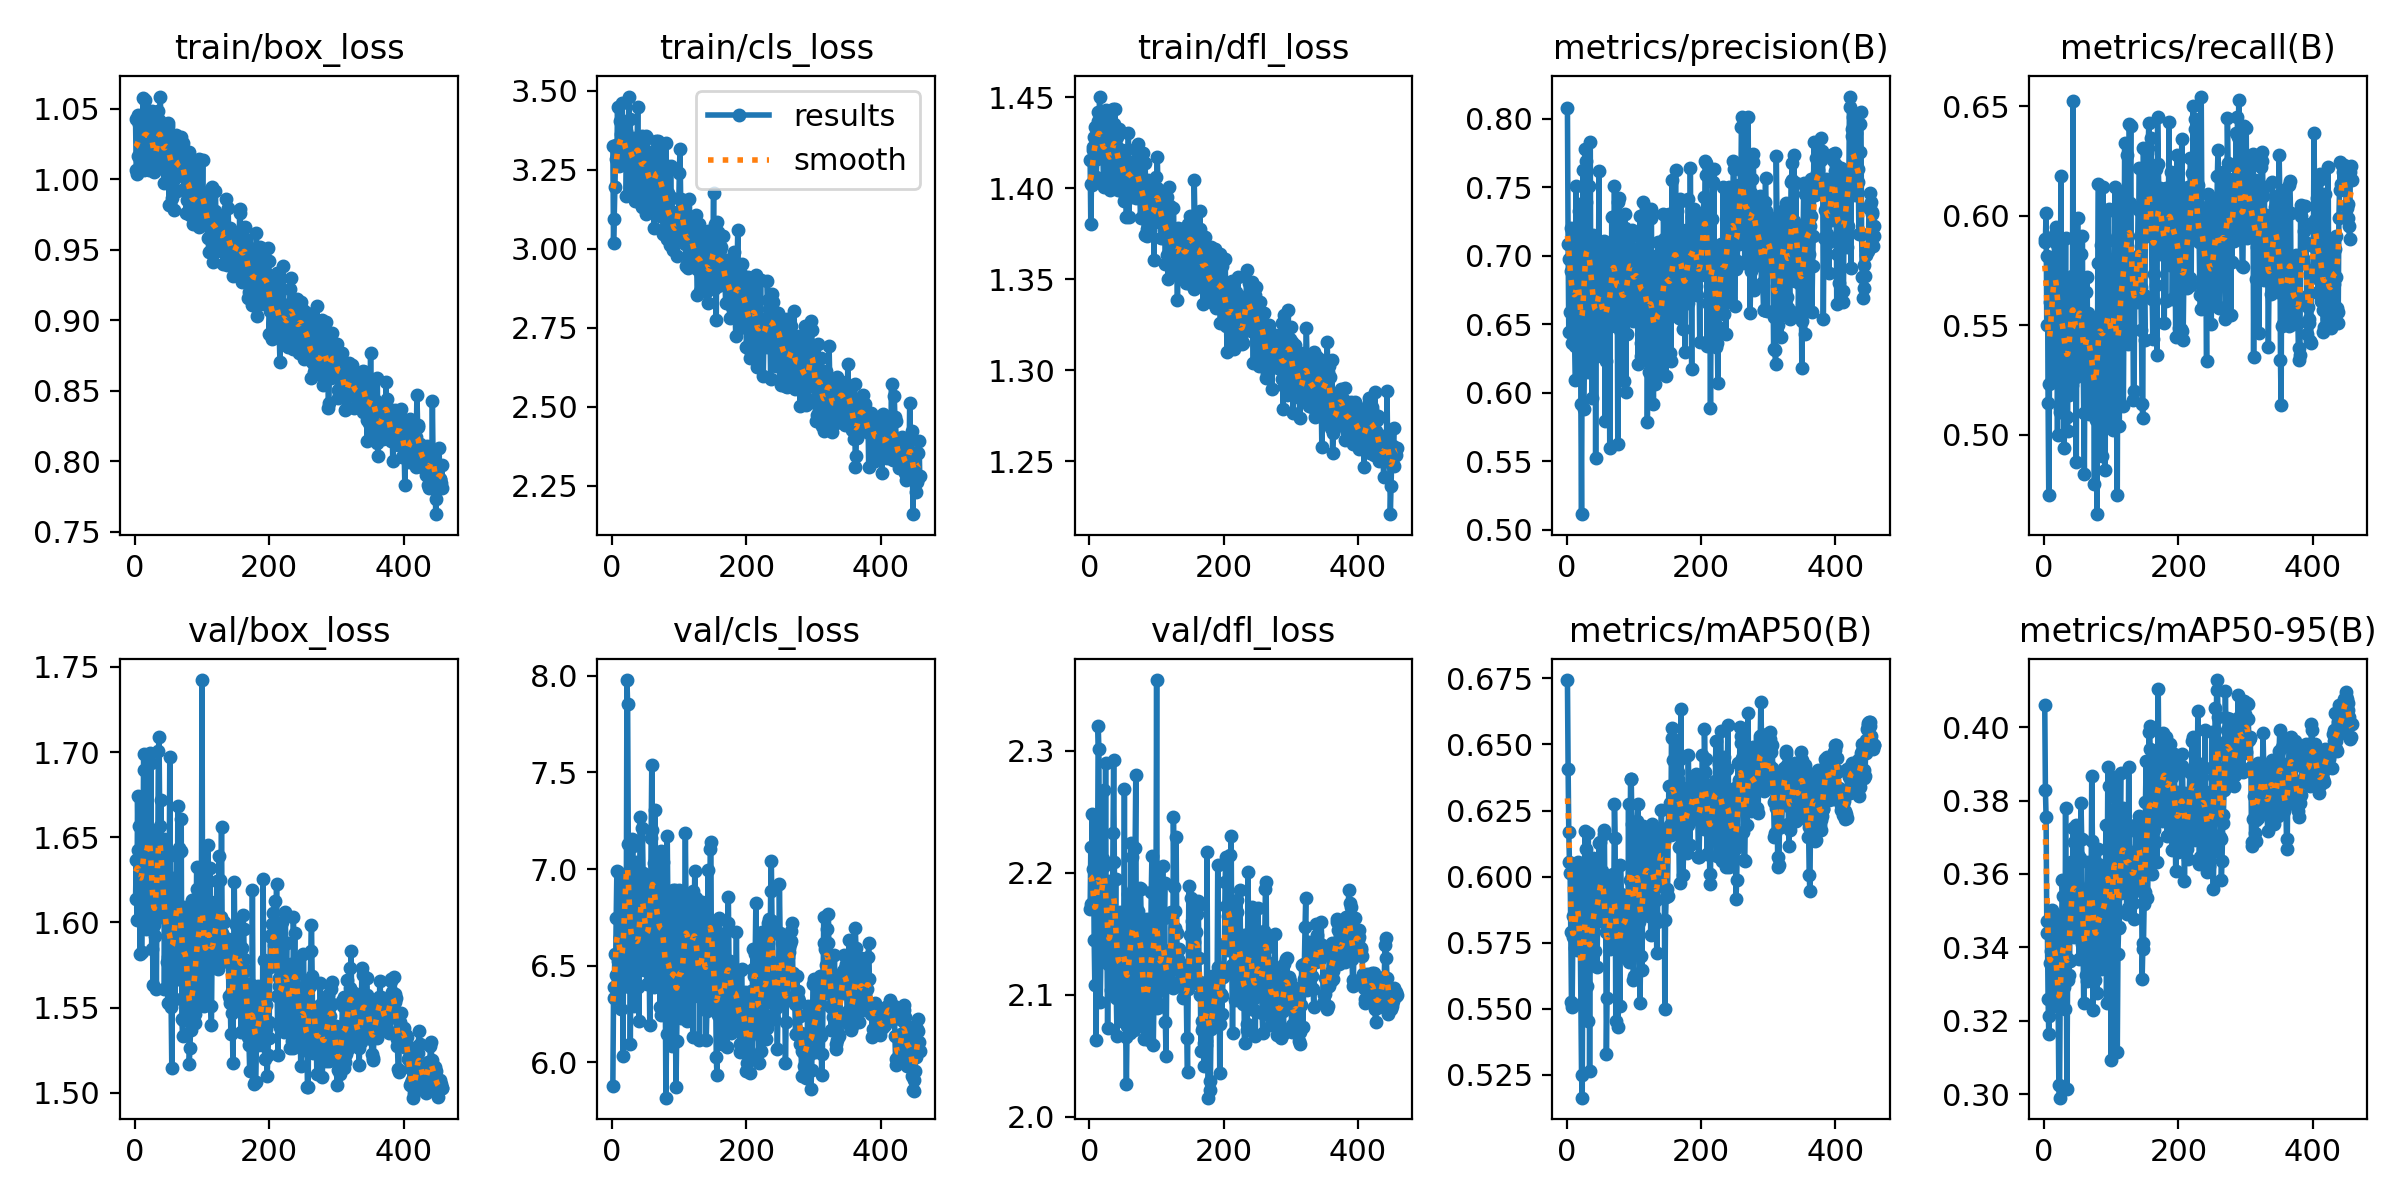

The file beside this chart, header and first rows:
epoch, train/box_loss, train/cls_loss, train/dfl_loss, metrics/precision(B), metrics/recall(B), metrics/mAP50(B), metrics/mAP50-95(B), val/box_loss, val/cls_loss, val/dfl_loss, lr/pg0, lr/pg1, lr/pg2
1, 1.042, 3.327, 1.415, 0.808, 0.5881, 0.6744, 0.4062, 1.613, 5.877, 2.17, 0.0002082, 0.0002082, 0.0002082
2, 1.006, 3.019, 1.38, 0.7085, 0.5893, 0.6409, 0.3829, 1.637, 6.332, 2.221, 0.000424, 0.000424, 0.000424
3, 1.004, 3.095, 1.402, 0.6445, 0.6015, 0.6167, 0.3756, 1.602, 6.387, 2.174, 0.0006389, 0.0006389, 0.0006389
4, 1.016, 3.195, 1.402, 0.6978, 0.5502, 0.6055, 0.3473, 1.674, 6.559, 2.248, 0.000828, 0.000828, 0.000828
5, 1.045, 3.285, 1.423, 0.6587, 0.5818, 0.6014, 0.3439, 1.643, 6.454, 2.203, 0.0008264, 0.0008264, 0.0008264
6, 1.039, 3.328, 1.421, 0.6892, 0.5144, 0.5789, 0.3259, 1.657, 6.748, 2.221, 0.0008247, 0.0008247, 0.0008247
7, 1.03, 3.29, 1.428, 0.7206, 0.4726, 0.5525, 0.3165, 1.63, 6.988, 2.145, 0.0008231, 0.0008231, 0.0008231
8, 1.043, 3.449, 1.433, 0.6363, 0.5234, 0.5509, 0.3212, 1.581, 6.984, 2.108, 0.0008215, 0.0008215, 0.0008215
9, 1.018, 3.309, 1.434, 0.6528, 0.5606, 0.5773, 0.3359, 1.636, 6.524, 2.171, 0.0008198, 0.0008198, 0.0008198
10, 1.008, 3.261, 1.406, 0.6966, 0.5573, 0.585, 0.35, 1.583, 6.53, 2.063, 0.0008182, 0.0008182, 0.0008182
11, 1.011, 3.267, 1.416, 0.6975, 0.5705, 0.5798, 0.339, 1.617, 6.649, 2.203, 0.0008165, 0.0008165, 0.0008165
12, 1.057, 3.404, 1.442, 0.6344, 0.5731, 0.5886, 0.3503, 1.622, 6.532, 2.194, 0.0008149, 0.0008149, 0.0008149
13, 1.034, 3.362, 1.437, 0.6093, 0.5762, 0.573, 0.324, 1.699, 6.275, 2.321, 0.0008132, 0.0008132, 0.0008132
14, 1.007, 3.319, 1.419, 0.7511, 0.5239, 0.6002, 0.3491, 1.689, 6.49, 2.301, 0.0008116, 0.0008116, 0.0008116
15, 1.056, 3.462, 1.45, 0.654, 0.5812, 0.5724, 0.3255, 1.646, 6.906, 2.159, 0.0008099, 0.0008099, 0.0008099
16, 1.028, 3.321, 1.433, 0.678, 0.5879, 0.6056, 0.3456, 1.596, 6.034, 2.094, 0.0008083, 0.0008083, 0.0008083
17, 1.024, 3.392, 1.423, 0.6722, 0.5919, 0.5976, 0.3438, 1.623, 6.582, 2.129, 0.0008066, 0.0008066, 0.0008066
18, 1.045, 3.298, 1.425, 0.7327, 0.595, 0.6029, 0.3489, 1.631, 6.934, 2.167, 0.000805, 0.000805, 0.000805
19, 1.03, 3.363, 1.431, 0.6825, 0.5806, 0.5906, 0.3431, 1.647, 6.607, 2.192, 0.0008033, 0.0008033, 0.0008033
20, 1.034, 3.372, 1.419, 0.7377, 0.4999, 0.5814, 0.3316, 1.648, 6.722, 2.211, 0.0008017, 0.0008017, 0.0008017
21, 1.006, 3.167, 1.4, 0.5919, 0.5858, 0.5517, 0.324, 1.65, 6.733, 2.206, 0.0008, 0.0008, 0.0008
22, 1.034, 3.269, 1.427, 0.5114, 0.5671, 0.5251, 0.3025, 1.699, 7.978, 2.268, 0.0007984, 0.0007984, 0.0007984
23, 1.025, 3.296, 1.403, 0.65, 0.5103, 0.5164, 0.299, 1.652, 7.854, 2.168, 0.0007967, 0.0007967, 0.0007967
24, 1.048, 3.288, 1.443, 0.7629, 0.5123, 0.5795, 0.3285, 1.694, 7.127, 2.29, 0.0007951, 0.0007951, 0.0007951
25, 1.037, 3.482, 1.44, 0.5884, 0.6182, 0.5835, 0.3325, 1.584, 6.391, 2.139, 0.0007934, 0.0007934, 0.0007934
26, 1.048, 3.321, 1.436, 0.6226, 0.5573, 0.5873, 0.3411, 1.601, 6.694, 2.148, 0.0007918, 0.0007918, 0.0007918
27, 1.016, 3.412, 1.424, 0.778, 0.5565, 0.6173, 0.3584, 1.563, 6.096, 2.072, 0.0007901, 0.0007901, 0.0007901
28, 1.005, 3.188, 1.409, 0.769, 0.5478, 0.6104, 0.3539, 1.598, 6.515, 2.125, 0.0007885, 0.0007885, 0.0007885
29, 1.005, 3.215, 1.402, 0.7393, 0.553, 0.5826, 0.3363, 1.647, 6.413, 2.193, 0.0007868, 0.0007868, 0.0007868
30, 1.006, 3.299, 1.399, 0.6946, 0.4941, 0.5587, 0.3293, 1.592, 7.155, 2.14, 0.0007852, 0.0007852, 0.0007852
31, 1.011, 3.35, 1.425, 0.615, 0.5474, 0.5454, 0.3232, 1.609, 7.119, 2.131, 0.0007835, 0.0007835, 0.0007835
32, 1.031, 3.337, 1.43, 0.6947, 0.59, 0.6165, 0.378, 1.561, 6.42, 2.104, 0.0007819, 0.0007819, 0.0007819
33, 1.016, 3.205, 1.413, 0.7511, 0.5321, 0.5908, 0.3426, 1.617, 6.29, 2.147, 0.0007802, 0.0007802, 0.0007802
34, 1.009, 3.151, 1.405, 0.6947, 0.5084, 0.5264, 0.3014, 1.633, 6.393, 2.16, 0.0007786, 0.0007786, 0.0007786
35, 1.048, 3.344, 1.443, 0.7835, 0.5016, 0.5804, 0.3312, 1.7, 7.036, 2.232, 0.0007769, 0.0007769, 0.0007769
36, 1.042, 3.349, 1.415, 0.628, 0.5633, 0.5737, 0.3367, 1.709, 6.841, 2.292, 0.0007753, 0.0007753, 0.0007753
37, 1.04, 3.312, 1.435, 0.6806, 0.5182, 0.5695, 0.3325, 1.657, 6.61, 2.209, 0.0007736, 0.0007736, 0.0007736
38, 1.058, 3.449, 1.443, 0.5961, 0.5711, 0.5665, 0.3362, 1.612, 6.485, 2.13, 0.000772, 0.000772, 0.000772
39, 1.021, 3.292, 1.411, 0.7154, 0.5308, 0.607, 0.3547, 1.672, 6.391, 2.195, 0.0007703, 0.0007703, 0.0007703
40, 1.014, 3.286, 1.423, 0.7029, 0.5416, 0.6, 0.3633, 1.628, 6.215, 2.098, 0.0007687, 0.0007687, 0.0007687
41, 1.021, 3.31, 1.428, 0.6359, 0.5726, 0.5842, 0.3559, 1.603, 6.828, 2.066, 0.000767, 0.000767, 0.000767
42, 1.027, 3.287, 1.409, 0.713, 0.5228, 0.5718, 0.3443, 1.612, 7.271, 2.131, 0.0007654, 0.0007654, 0.0007654
43, 0.9976, 3.143, 1.399, 0.5523, 0.6523, 0.6058, 0.3726, 1.649, 6.677, 2.154, 0.0007637, 0.0007637, 0.0007637
44, 1.033, 3.356, 1.433, 0.6881, 0.5411, 0.5958, 0.3686, 1.561, 6.921, 2.096, 0.0007621, 0.0007621, 0.0007621
45, 1.014, 3.134, 1.405, 0.6272, 0.5505, 0.5658, 0.3428, 1.614, 7.213, 2.167, 0.0007604, 0.0007604, 0.0007604
46, 1.037, 3.351, 1.413, 0.6864, 0.5464, 0.5848, 0.3524, 1.614, 6.981, 2.139, 0.0007588, 0.0007588, 0.0007588
47, 1.018, 3.275, 1.415, 0.6732, 0.5263, 0.5832, 0.3443, 1.608, 6.598, 2.113, 0.0007571, 0.0007571, 0.0007571
48, 1.023, 3.27, 1.408, 0.7622, 0.4877, 0.6127, 0.3734, 1.577, 6.476, 2.078, 0.0007555, 0.0007555, 0.0007555
49, 1.038, 3.294, 1.421, 0.6306, 0.5775, 0.5876, 0.3533, 1.553, 6.891, 2.1, 0.0007538, 0.0007538, 0.0007538
50, 1.04, 3.356, 1.421, 0.6689, 0.599, 0.6132, 0.3652, 1.58, 6.548, 2.153, 0.0007522, 0.0007522, 0.0007522
51, 0.9819, 3.109, 1.393, 0.6395, 0.547, 0.5888, 0.3465, 1.611, 6.737, 2.141, 0.0007505, 0.0007505, 0.0007505
52, 1.032, 3.349, 1.417, 0.6779, 0.5421, 0.6021, 0.3367, 1.697, 6.405, 2.269, 0.0007489, 0.0007489, 0.0007489
53, 1.017, 3.261, 1.396, 0.6647, 0.5483, 0.5888, 0.3559, 1.578, 6.783, 2.118, 0.0007472, 0.0007472, 0.0007472
54, 1.008, 3.206, 1.407, 0.6393, 0.562, 0.5982, 0.3643, 1.55, 6.922, 2.065, 0.0007456, 0.0007456, 0.0007456
55, 0.9867, 3.147, 1.384, 0.6722, 0.5825, 0.6176, 0.3794, 1.514, 6.581, 2.027, 0.0007439, 0.0007439, 0.0007439
56, 1.012, 3.157, 1.409, 0.7109, 0.5314, 0.6163, 0.3696, 1.565, 6.194, 2.075, 0.0007423, 0.0007423, 0.0007423
57, 1.028, 3.295, 1.414, 0.5792, 0.5907, 0.5823, 0.3409, 1.626, 6.625, 2.183, 0.0007406, 0.0007406, 0.0007406
58, 1.026, 3.308, 1.43, 0.6545, 0.5422, 0.579, 0.3415, 1.612, 7.162, 2.128, 0.000739, 0.000739, 0.000739
59, 0.978, 3.132, 1.384, 0.6234, 0.5098, 0.533, 0.3249, 1.614, 7.54, 2.138, 0.0007373, 0.0007373, 0.0007373
60, 1.001, 3.18, 1.412, 0.708, 0.4821, 0.5539, 0.3388, 1.555, 7.202, 2.068, 0.0007357, 0.0007357, 0.0007357
... 398 more rows
